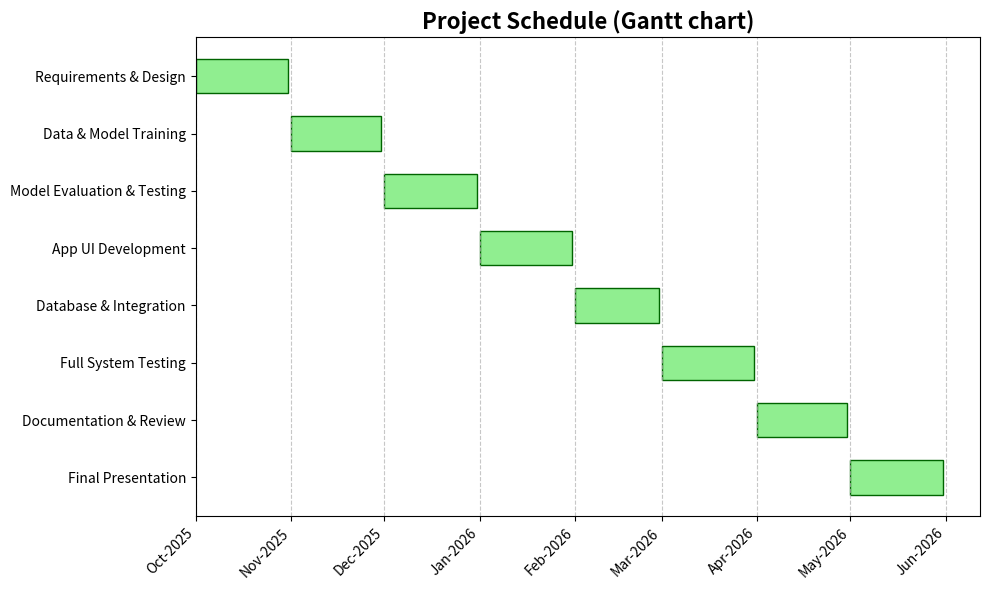

Write Python code to recreate this figure.
import pandas as pd
import matplotlib.pyplot as plt
import matplotlib.dates as mdates
from datetime import datetime

# Monthly summarized project phases with shorter descriptions
monthly_data = [
    ["Oct 2025", "Requirements & Design"],
    ["Nov 2025", "Data & Model Training"],
    ["Dec 2025", "Model Evaluation & Testing"],
    ["Jan 2026", "App UI Development"],
    ["Feb 2026", "Database & Integration"],
    ["Mar 2026", "Full System Testing"],
    ["Apr 2026", "Documentation & Review"],
    ["May 2026", "Final Presentation"]
]

# Convert to DataFrame
df_month = pd.DataFrame(monthly_data, columns=["Month", "Phase Summary"])

# Define start and end dates for each month (same as before)
month_starts = {
    "Oct 2025": ("2025-10-01", "2025-10-31"),
    "Nov 2025": ("2025-11-01", "2025-11-30"),
    "Dec 2025": ("2025-12-01", "2025-12-31"),
    "Jan 2026": ("2026-01-01", "2026-01-31"),
    "Feb 2026": ("2026-02-01", "2026-02-28"),
    "Mar 2026": ("2026-03-01", "2026-03-31"),
    "Apr 2026": ("2026-04-01", "2026-04-30"),
    "May 2026": ("2026-05-01", "2026-05-31")
}

df_month["Start"] = [datetime.strptime(month_starts[m][0], "%Y-%m-%d") for m in df_month["Month"]]
df_month["End"] = [datetime.strptime(month_starts[m][1], "%Y-%m-%d") for m in df_month["Month"]]

# Plot simplified Gantt chart
plt.figure(figsize=(10, 6)) # Adjusted figure size for shorter labels

# Iterate using iterrows to safely handle column names
for index, row in df_month.iterrows():
    plt.barh(row['Phase Summary'], (row['End'] - row['Start']).days, left=row['Start'], color="lightgreen", edgecolor="darkgreen", height=0.6) # Changed color and added height


plt.title("Project Schedule (Gantt chart)", fontsize=16, weight="bold")

# Reverse the y-axis for chronological order from top
plt.gca().invert_yaxis()

plt.grid(True, axis='x', linestyle='--', alpha=0.7)
plt.gca().xaxis.set_major_formatter(mdates.DateFormatter('%b-%Y'))
plt.gca().xaxis.set_major_locator(mdates.MonthLocator())
plt.xticks(rotation=45, ha='right') # Rotate x-axis labels for better fit
plt.tight_layout()

# Save the new chart
output_path = "Short_Good_Looking_Gantt_Chart.png"
plt.savefig(output_path, dpi=300)
print(output_path)